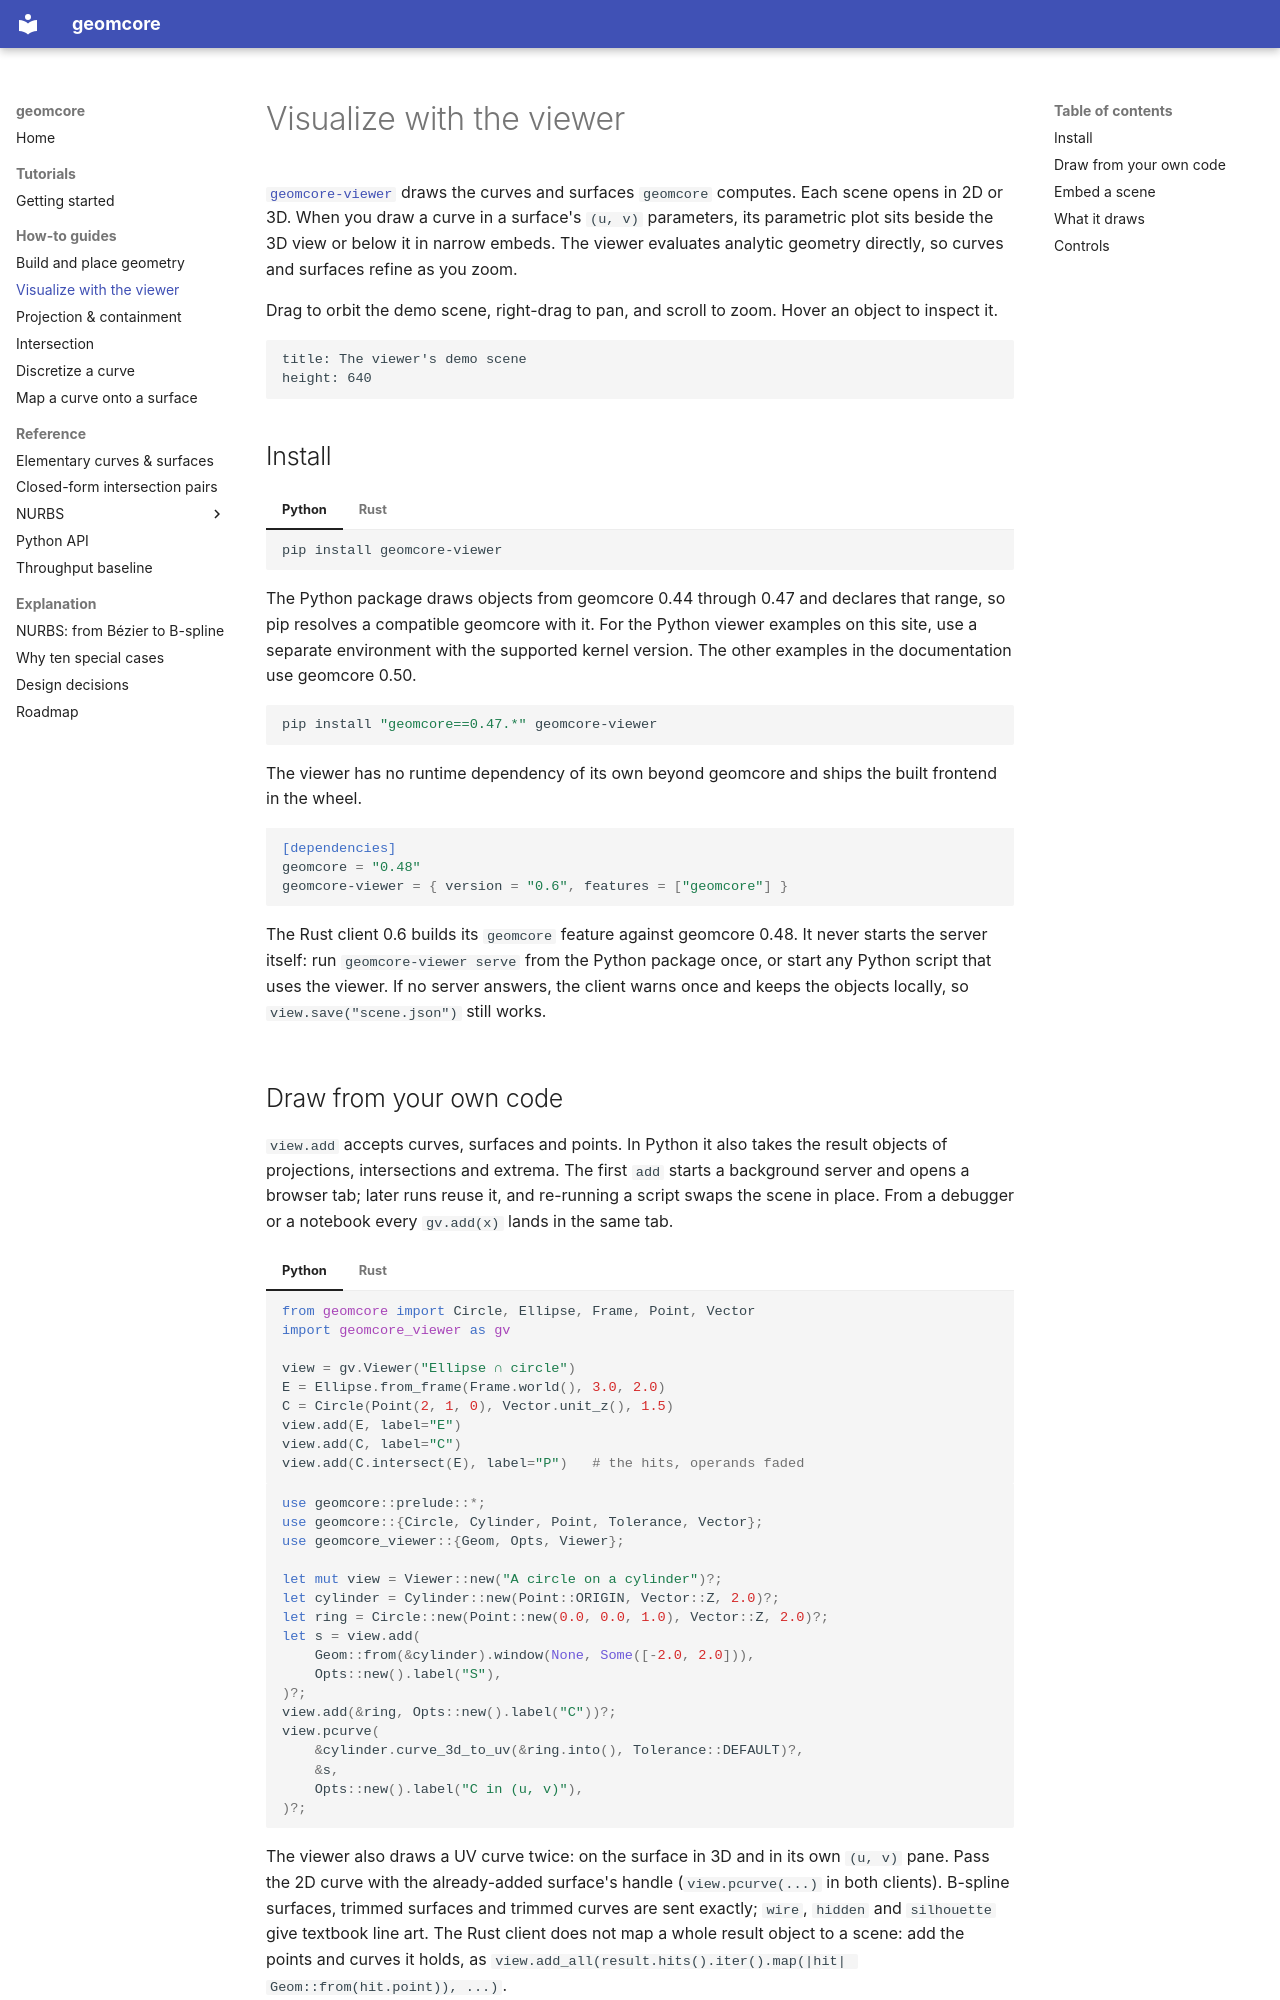

repository: geomcore/geomcore · page: viewer/index.html · generator: mkdocs

# Visualize with the viewer

[`geomcore-viewer`](https://github.com/geomcore/geomcore-viewer) draws
the curves and surfaces `geomcore` computes. Each scene opens in 2D
or 3D. When you draw a curve in a surface's `(u, v)` parameters, its
parametric plot sits beside the 3D view or below it in narrow embeds.
The viewer evaluates analytic geometry directly, so curves and
surfaces refine as you zoom.

Drag to orbit the demo scene, right-drag to pan, and scroll to zoom.
Hover an object to inspect it.

```viewer
title: The viewer's demo scene
height: 640
```

## Install

=== "Python"

    ```sh
    pip install geomcore-viewer
    ```

    The Python package draws objects from geomcore 0.44 through 0.47 and
    declares that range, so pip resolves a compatible geomcore with it.
    For the Python viewer examples on this site, use a separate
    environment with the supported kernel version. The other examples
    in the documentation use geomcore 0.50.

    ```sh
    pip install "geomcore==0.47.*" geomcore-viewer
    ```

    The viewer has no runtime dependency of its own beyond geomcore and
    ships the built frontend in the wheel.

=== "Rust"

    ```toml
    [dependencies]
    geomcore = "0.48"
    geomcore-viewer = { version = "0.6", features = ["geomcore"] }
    ```

    The Rust client 0.6 builds its `geomcore` feature against geomcore
    0.48. It never starts the server itself: run `geomcore-viewer serve`
    from the Python package once, or start any Python script that uses
    the viewer. If no server answers, the client warns once and keeps the
    objects locally, so `view.save("scene.json")` still works.
